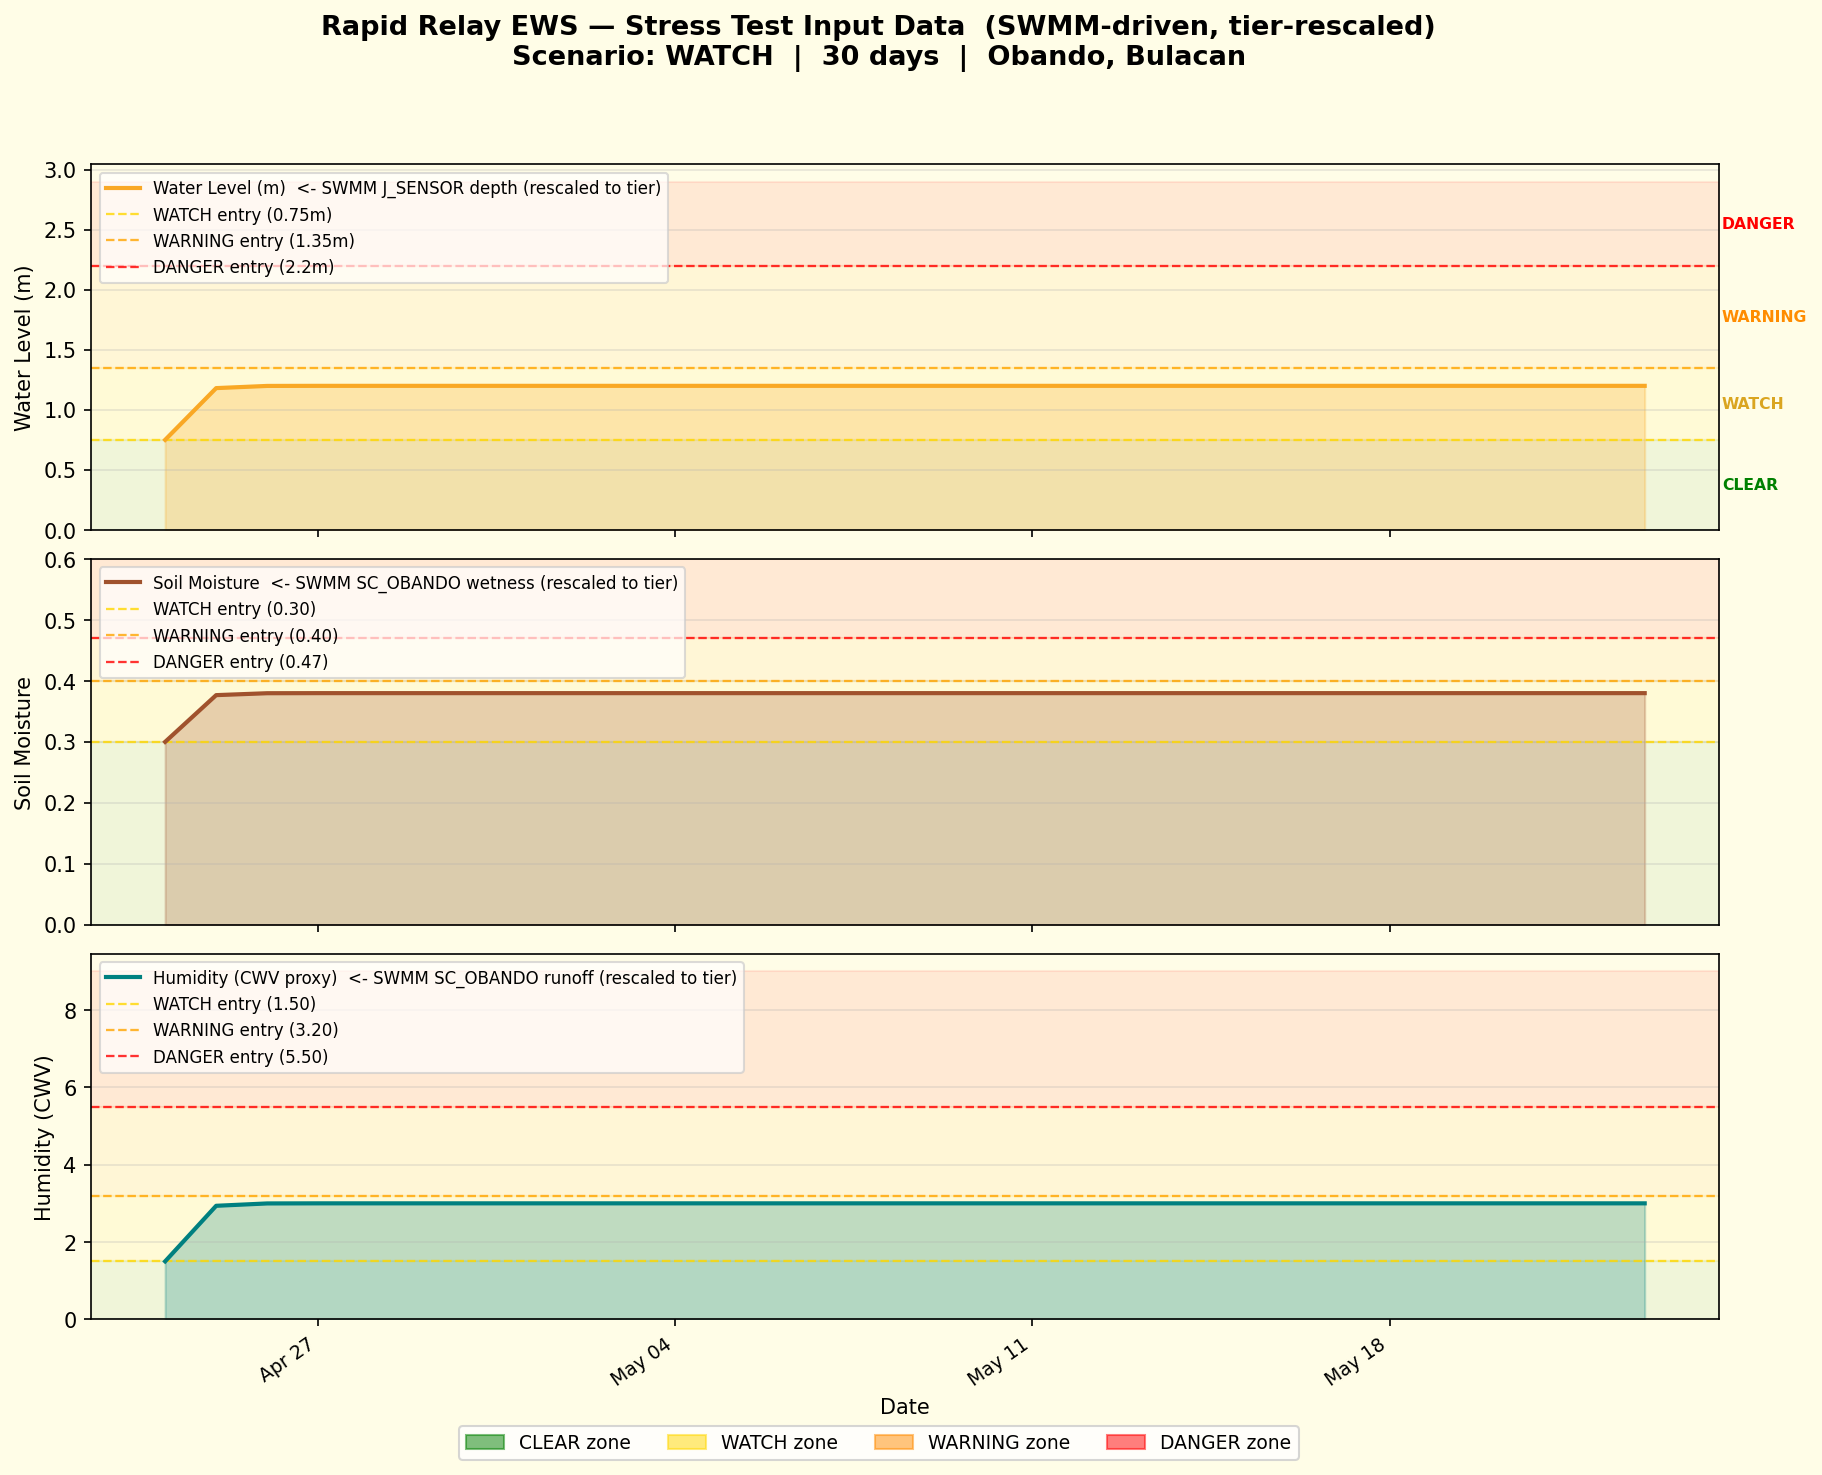

Data behind this chart, as committed beside it:
timestamp, waterlevel, soil_moisture, humidity
2026-04-24T00:00:00, 0.75, 0.3, 1.5
2026-04-25T00:00:00, 1.181, 0.3767, 2.937
2026-04-26T00:00:00, 1.199, 0.3799, 2.997
2026-04-27T00:00:00, 1.2, 0.38, 3
2026-04-28T00:00:00, 1.2, 0.38, 3.0
2026-04-29T00:00:00, 1.2, 0.38, 3.0
2026-04-30T00:00:00, 1.2, 0.38, 3.0
2026-05-01T00:00:00, 1.2, 0.38, 3.0
2026-05-02T00:00:00, 1.2, 0.38, 3.0
2026-05-03T00:00:00, 1.2, 0.38, 3.0
2026-05-04T00:00:00, 1.2, 0.38, 3.0
2026-05-05T00:00:00, 1.2, 0.38, 3.0
2026-05-06T00:00:00, 1.2, 0.38, 3.0
2026-05-07T00:00:00, 1.2, 0.38, 3.0
2026-05-08T00:00:00, 1.2, 0.38, 3.0
2026-05-09T00:00:00, 1.2, 0.38, 3.0
2026-05-10T00:00:00, 1.2, 0.38, 3.0
2026-05-11T00:00:00, 1.2, 0.38, 3.0
2026-05-12T00:00:00, 1.2, 0.38, 3.0
2026-05-13T00:00:00, 1.2, 0.38, 3.0
2026-05-14T00:00:00, 1.2, 0.38, 3.0
2026-05-15T00:00:00, 1.2, 0.38, 3.0
2026-05-16T00:00:00, 1.2, 0.38, 3.0
2026-05-17T00:00:00, 1.2, 0.38, 3.0
2026-05-18T00:00:00, 1.2, 0.38, 3.0
2026-05-19T00:00:00, 1.2, 0.38, 3.0
2026-05-20T00:00:00, 1.2, 0.38, 3.0
2026-05-21T00:00:00, 1.2, 0.38, 3.0
2026-05-22T00:00:00, 1.2, 0.38, 3.0
2026-05-23T00:00:00, 1.2, 0.38, 3.0
